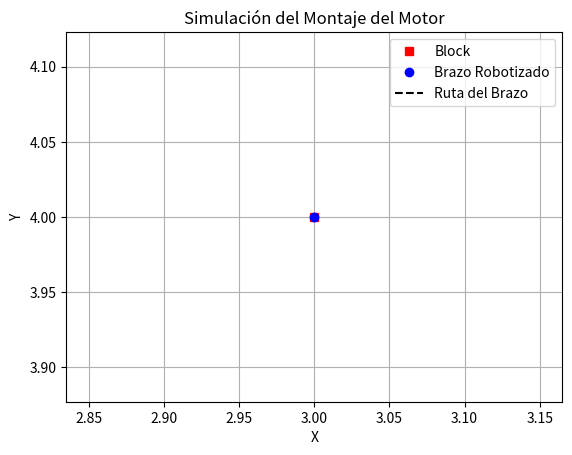

Source code (Python):
import numpy as np
import matplotlib.pyplot as plt

# Simulación del entorno
class Environment:
    def __init__(self):
        self.block_position = np.array([0, 0])  # Posición inicial del block
        self.target_position = np.array([5, 5])  # Posición objetivo para el montaje

    def move_block(self, delta):
        self.block_position += delta

    def get_block_position(self):
        return self.block_position

# Simulación del brazo robotizado
class RobotArm:
    def __init__(self):
        self.position = np.array([0, 0])  # Posición inicial del brazo

    def move_to_position(self, target):
        self.position = target

    def get_position(self):
        return self.position

# Función de distancia heurística (distancia euclidiana)
def heuristic_distance(current, target):
    return np.linalg.norm(current - target)

# Algoritmo A* simplificado
def a_star_search(env, arm):
    current_position = arm.get_position()
    target_position = env.get_block_position()

    # Implementación simplificada del algoritmo A*
    while not np.array_equal(current_position, target_position):
        # Movimiento hacia la posición objetivo
        delta = target_position - current_position
        arm.move_to_position(current_position + delta)

        current_position = arm.get_position()

    print("Montaje completado en la posición:", current_position)

# Función para visualizar la simulación
def visualize(env, arm):
    block_position = env.get_block_position()
    arm_position = arm.get_position()

    plt.figure()
    plt.plot(block_position[0], block_position[1], 'rs', label="Block")
    plt.plot(arm_position[0], arm_position[1], 'bo', label="Brazo Robotizado")
    plt.plot([block_position[0], arm_position[0]], [block_position[1], arm_position[1]], 'k--', label="Ruta del Brazo")
    plt.xlabel("X")
    plt.ylabel("Y")
    plt.title("Simulación del Montaje del Motor")
    plt.legend()
    plt.grid(True)
    plt.axis('equal')
    plt.show()

# Simulación
def main():
    env = Environment()
    arm = RobotArm()

    # Simulamos el movimiento del block
    env.move_block(np.array([3, 4]))

    # Ejecutamos el algoritmo A*
    a_star_search(env, arm)

    # Visualizamos la simulación
    visualize(env, arm)

if __name__ == "__main__":
    main()
